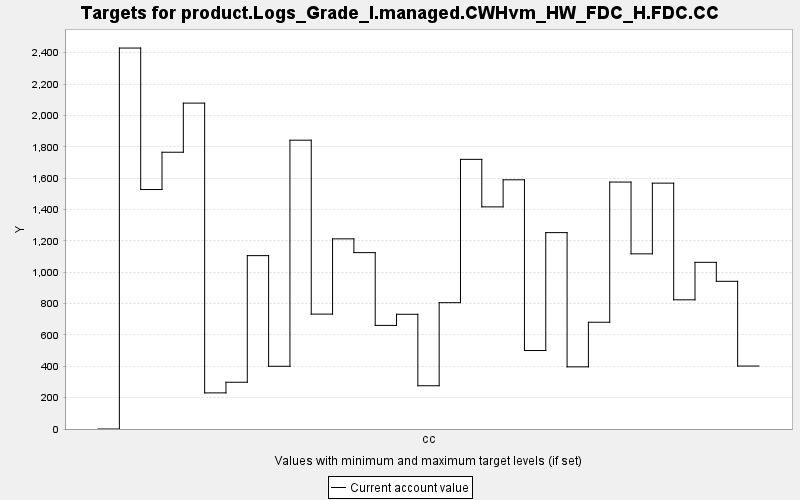

The table this chart was drawn from, first rows:
TARGET, PERIOD, YEAR, PERIODWIDTH, MINIMUM, MAXIMUM, MINWEIGHT, MAXWEIGHT, CURRENT, SUMMARY
product.Logs_Grade_I.managed.CWHvm_HW_FD…, 0, 0, 10.0, 0.0, 10000, 1.0, 1.0, 0.0, 0.0
product.Logs_Grade_I.managed.CWHvm_HW_FD…, 1, 10, 10.0, 0.0, 10000, 1.0, 1.0, 2430, 0.0
product.Logs_Grade_I.managed.CWHvm_HW_FD…, 2, 20, 10.0, 0.0, 10000, 1.0, 1.0, 1527, 0.0
product.Logs_Grade_I.managed.CWHvm_HW_FD…, 3, 30, 10.0, 0.0, 10000, 1.0, 1.0, 1765, 0.0
product.Logs_Grade_I.managed.CWHvm_HW_FD…, 4, 40, 10.0, 0.0, 10000, 1.0, 1.0, 2078, 0.0
product.Logs_Grade_I.managed.CWHvm_HW_FD…, 5, 50, 10.0, 0.0, 10000, 1.0, 1.0, 230.3, 0.0
product.Logs_Grade_I.managed.CWHvm_HW_FD…, 6, 60, 10.0, 0.0, 10000, 1.0, 1.0, 298.1, 0.0
product.Logs_Grade_I.managed.CWHvm_HW_FD…, 7, 70, 10.0, 0.0, 10000, 1.0, 1.0, 1106, 0.0
product.Logs_Grade_I.managed.CWHvm_HW_FD…, 8, 80, 10.0, 0.0, 10000, 1.0, 1.0, 400, 0.0
product.Logs_Grade_I.managed.CWHvm_HW_FD…, 9, 90, 10.0, 0.0, 10000, 1.0, 1.0, 1842, 0.0
product.Logs_Grade_I.managed.CWHvm_HW_FD…, 10, 100, 10.0, 0.0, 10000, 1.0, 1.0, 732.8, 0.0
product.Logs_Grade_I.managed.CWHvm_HW_FD…, 11, 110, 10.0, 0.0, 10000, 1.0, 1.0, 1213, 0.0
product.Logs_Grade_I.managed.CWHvm_HW_FD…, 12, 120, 10.0, 0.0, 10000, 1.0, 1.0, 1125, 0.0
product.Logs_Grade_I.managed.CWHvm_HW_FD…, 13, 130, 10.0, 0.0, 10000, 1.0, 1.0, 660.7, 0.0
product.Logs_Grade_I.managed.CWHvm_HW_FD…, 14, 140, 10.0, 0.0, 10000, 1.0, 1.0, 731.7, 0.0
product.Logs_Grade_I.managed.CWHvm_HW_FD…, 15, 150, 10.0, 0.0, 10000, 1.0, 1.0, 275.9, 0.0
product.Logs_Grade_I.managed.CWHvm_HW_FD…, 16, 160, 10.0, 0.0, 10000, 1.0, 1.0, 805.6, 0.0
product.Logs_Grade_I.managed.CWHvm_HW_FD…, 17, 170, 10.0, 0.0, 10000, 1.0, 1.0, 1720, 0.0
product.Logs_Grade_I.managed.CWHvm_HW_FD…, 18, 180, 10.0, 0.0, 10000, 1.0, 1.0, 1417, 0.0
product.Logs_Grade_I.managed.CWHvm_HW_FD…, 19, 190, 10.0, 0.0, 10000, 1.0, 1.0, 1589, 0.0
product.Logs_Grade_I.managed.CWHvm_HW_FD…, 20, 200, 10.0, 0.0, 10000, 1.0, 1.0, 500.5, 0.0
product.Logs_Grade_I.managed.CWHvm_HW_FD…, 21, 210, 10.0, 0.0, 10000, 1.0, 1.0, 1252, 0.0
product.Logs_Grade_I.managed.CWHvm_HW_FD…, 22, 220, 10.0, 0.0, 10000, 1.0, 1.0, 396.4, 0.0
product.Logs_Grade_I.managed.CWHvm_HW_FD…, 23, 230, 10.0, 0.0, 10000, 1.0, 1.0, 680.9, 0.0
product.Logs_Grade_I.managed.CWHvm_HW_FD…, 24, 240, 10.0, 0.0, 10000, 1.0, 1.0, 1575, 0.0
product.Logs_Grade_I.managed.CWHvm_HW_FD…, 25, 250, 10.0, 0.0, 10000, 1.0, 1.0, 1117, 0.0
product.Logs_Grade_I.managed.CWHvm_HW_FD…, 26, 260, 10.0, 0.0, 10000, 1.0, 1.0, 1568, 0.0
product.Logs_Grade_I.managed.CWHvm_HW_FD…, 27, 270, 10.0, 0.0, 10000, 1.0, 1.0, 823.9, 0.0
product.Logs_Grade_I.managed.CWHvm_HW_FD…, 28, 280, 10.0, 0.0, 10000, 1.0, 1.0, 1063, 0.0
product.Logs_Grade_I.managed.CWHvm_HW_FD…, 29, 290, 10.0, 0.0, 10000, 1.0, 1.0, 941.9, 0.0
product.Logs_Grade_I.managed.CWHvm_HW_FD…, 30, 300, 10.0, 0.0, 10000, 1.0, 1.0, 401.5, 0.0
